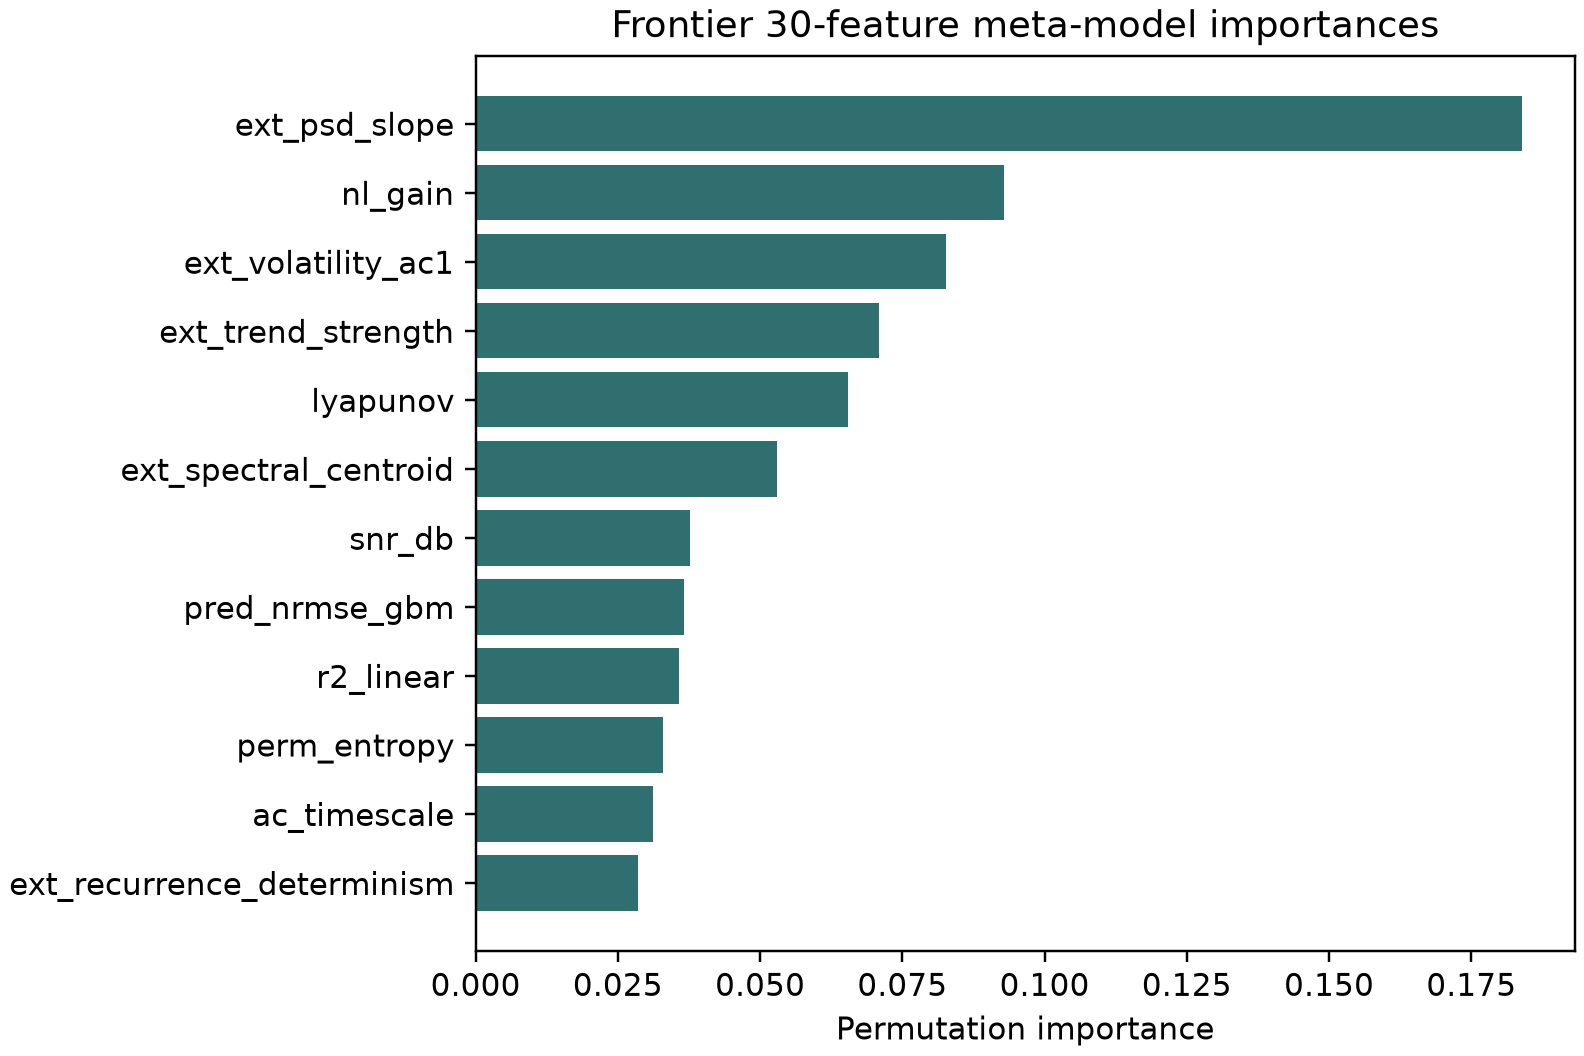

Source data for this figure (header and first rows):
feature, importance_mean, importance_std, corr_with_advantage, direction, ridge_coef, ridge_abs_coef, shap_mean_abs
ext_psd_slope, 0.184, 0.05458, 0.257, positive, -0.06108, 0.06108, 
nl_gain, 0.09294, 0.03851, -0.1052, negative, -0.11, 0.11, 
ext_volatility_ac1, 0.08262, 0.02584, -0.2228, negative, -0.009797, 0.009797, 
ext_trend_strength, 0.07084, 0.02952, -0.01579, negative, 0.003727, 0.003727, 
lyapunov, 0.06551, 0.02695, -0.1979, negative, -0.026, 0.026, 
ext_spectral_centroid, 0.05305, 0.01757, 0.2194, positive, 0.06875, 0.06875, 
snr_db, 0.03769, 0.01968, 0.09974, positive, 0.03979, 0.03979, 
pred_nrmse_gbm, 0.03655, 0.009433, 0.006696, positive, 0.002021, 0.002021, 
r2_linear, 0.03569, 0.01981, -0.1263, negative, -0.01887, 0.01887, 
perm_entropy, 0.03287, 0.007919, 0.2579, positive, 0.1231, 0.1231, 
ac_timescale, 0.03109, 0.01226, 0.1034, positive, 0.04703, 0.04703, 
ext_recurrence_determinism, 0.02851, 0.02054, -0.2556, negative, -0.01643, 0.01643, 
sample_entropy, 0.02345, 0.01837, 0.2012, positive, -0.02148, 0.02148, 
spectral_entropy, 0.01857, 0.005511, 0.1423, positive, 0.03336, 0.03336, 
adf_p, 0.0143, 0.01116, -0.1689, negative, -0.06912, 0.06912, 
ami_first_min, 0.01307, 0.01077, -0.2773, negative, -0.03248, 0.03248, 
kpss_p, 0.01272, 0.004778, -0.009746, negative, 0.02368, 0.02368, 
dfa_alpha, 0.01248, 0.006096, -0.233, negative, 0.01595, 0.01595, 
zero_one_K, 0.01215, 0.005731, 0.1457, positive, -0.0126, 0.0126, 
dom_freq, 0.01127, 0.008877, 0.1556, positive, -0.009043, 0.009043, 
mem_capacity, 0.009012, 0.002447, -0.04304, negative, -0.03193, 0.03193, 
ext_lz_complexity, 0.008911, 0.006205, 0.1734, positive, -0.02005, 0.02005, 
ext_changepoint_count, 0.003731, 0.002052, 0.08381, positive, 0.01241, 0.01241, 
ext_arch_lm5, 0.002512, 0.002341, -0.2015, negative, 0.01449, 0.01449, 
ext_recurrence_rate, 0.001255, 0.0005358, 0.02454, positive, -0.009653, 0.009653, 
